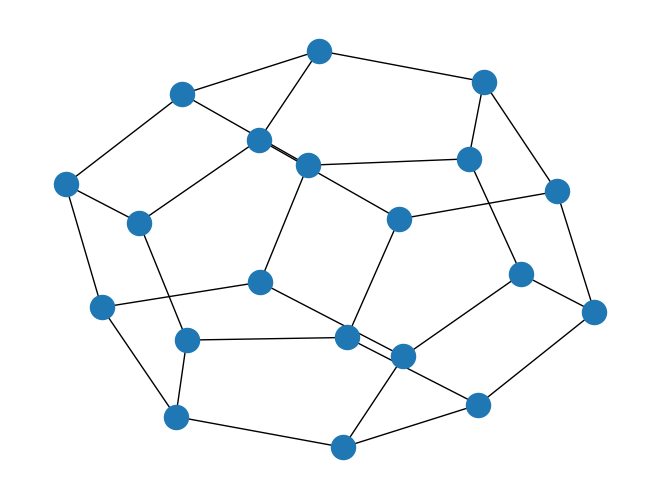
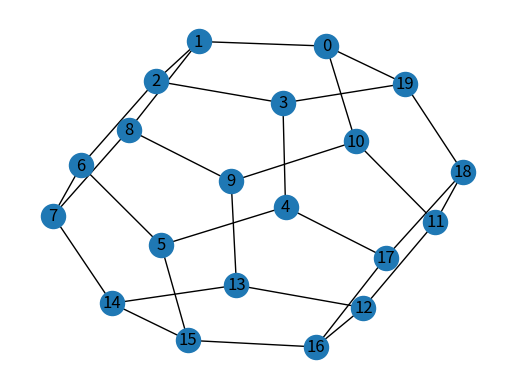
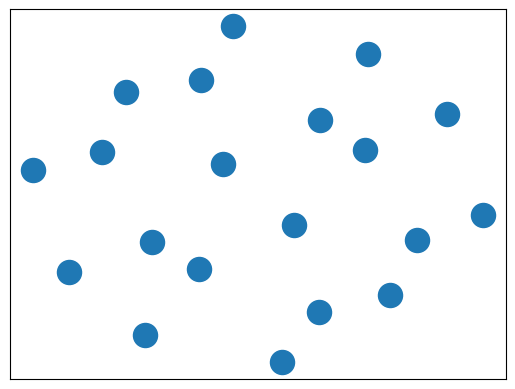
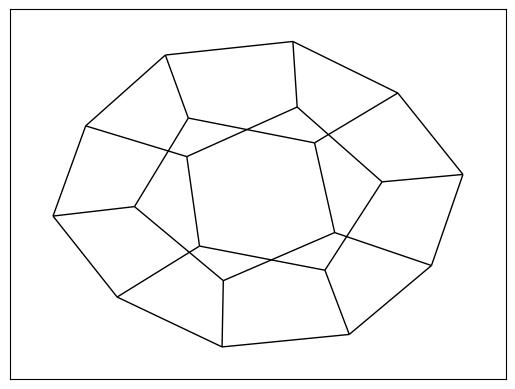
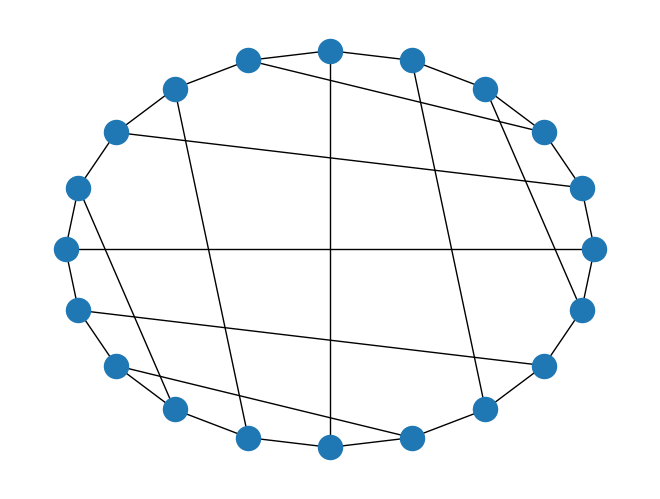
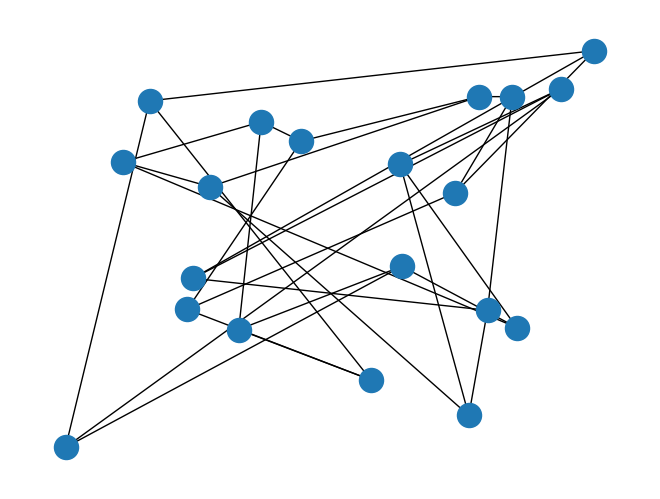
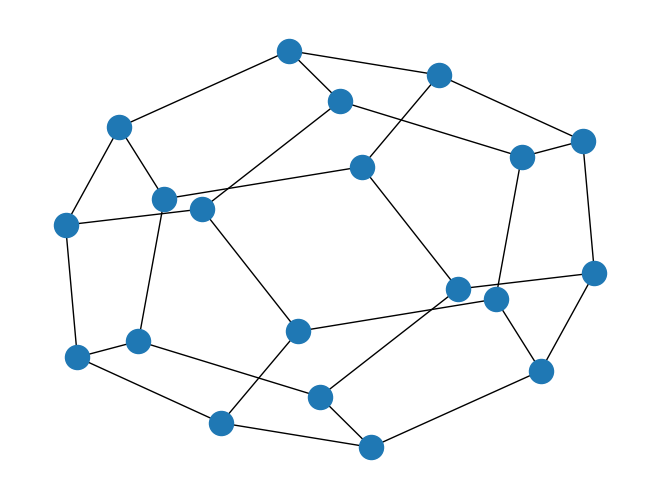
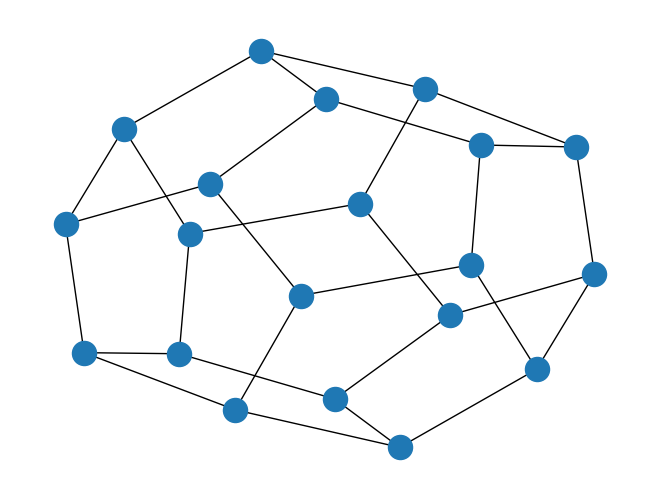
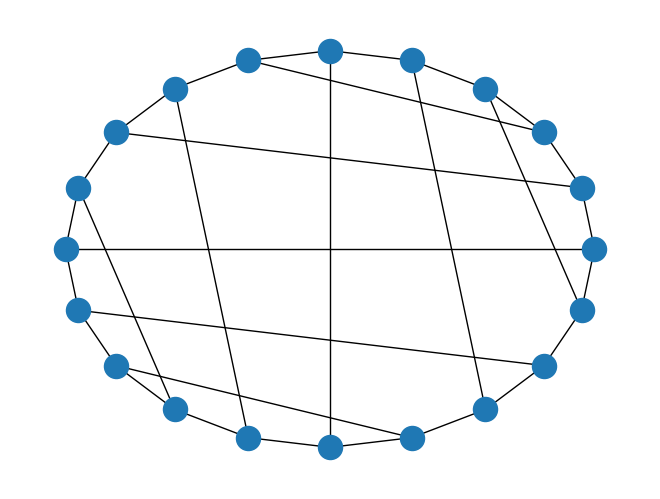

The script that saved these images, in order:
import matplotlib.pyplot as plt
import networkx as nx


def draw_ex():
    G = nx.dodecahedral_graph()
    nx.draw(G, pos=nx.spring_layout(G), nodecolor='r', edge_color='b', with_labels=True, data='weight')
    plt.savefig("draw_graph.png")
    plt.show()


def draw_networkx_ex():
    G = nx.dodecahedral_graph()
    nx.draw(G)
    plt.show()
    nx.draw_networkx(G, pos=nx.spring_layout(G))
    limits = plt.axis('off')
    plt.show()
    nodes = nx.draw_networkx_nodes(G, pos=nx.spring_layout(G))
    plt.show()
    edges = nx.draw_networkx_edges(G, pos=nx.spring_layout(G))
    plt.show()
    labels = nx.draw_networkx_labels(G, pos=nx.spring_layout(G))
    plt.show()
    edge_labels = nx.draw_networkx_edge_labels(G, pos=nx.spring_layout(G))
    plt.show()
    print("Circular layout")
    nx.draw_circular(G)
    plt.show()
    print("Random layout")
    nx.draw_random(G)
    plt.show()
    print("Spectral layout")
    nx.draw_spectral(G)
    plt.show()
    print("Spring layout")
    nx.draw_spring(G)
    plt.show()
    print("Shell layout")
    nx.draw_shell(G)
    plt.show()
    print("Graphviz")
    # nx.draw_graphviz(G)
    # plt.show()


# draw_ex()
draw_networkx_ex()
